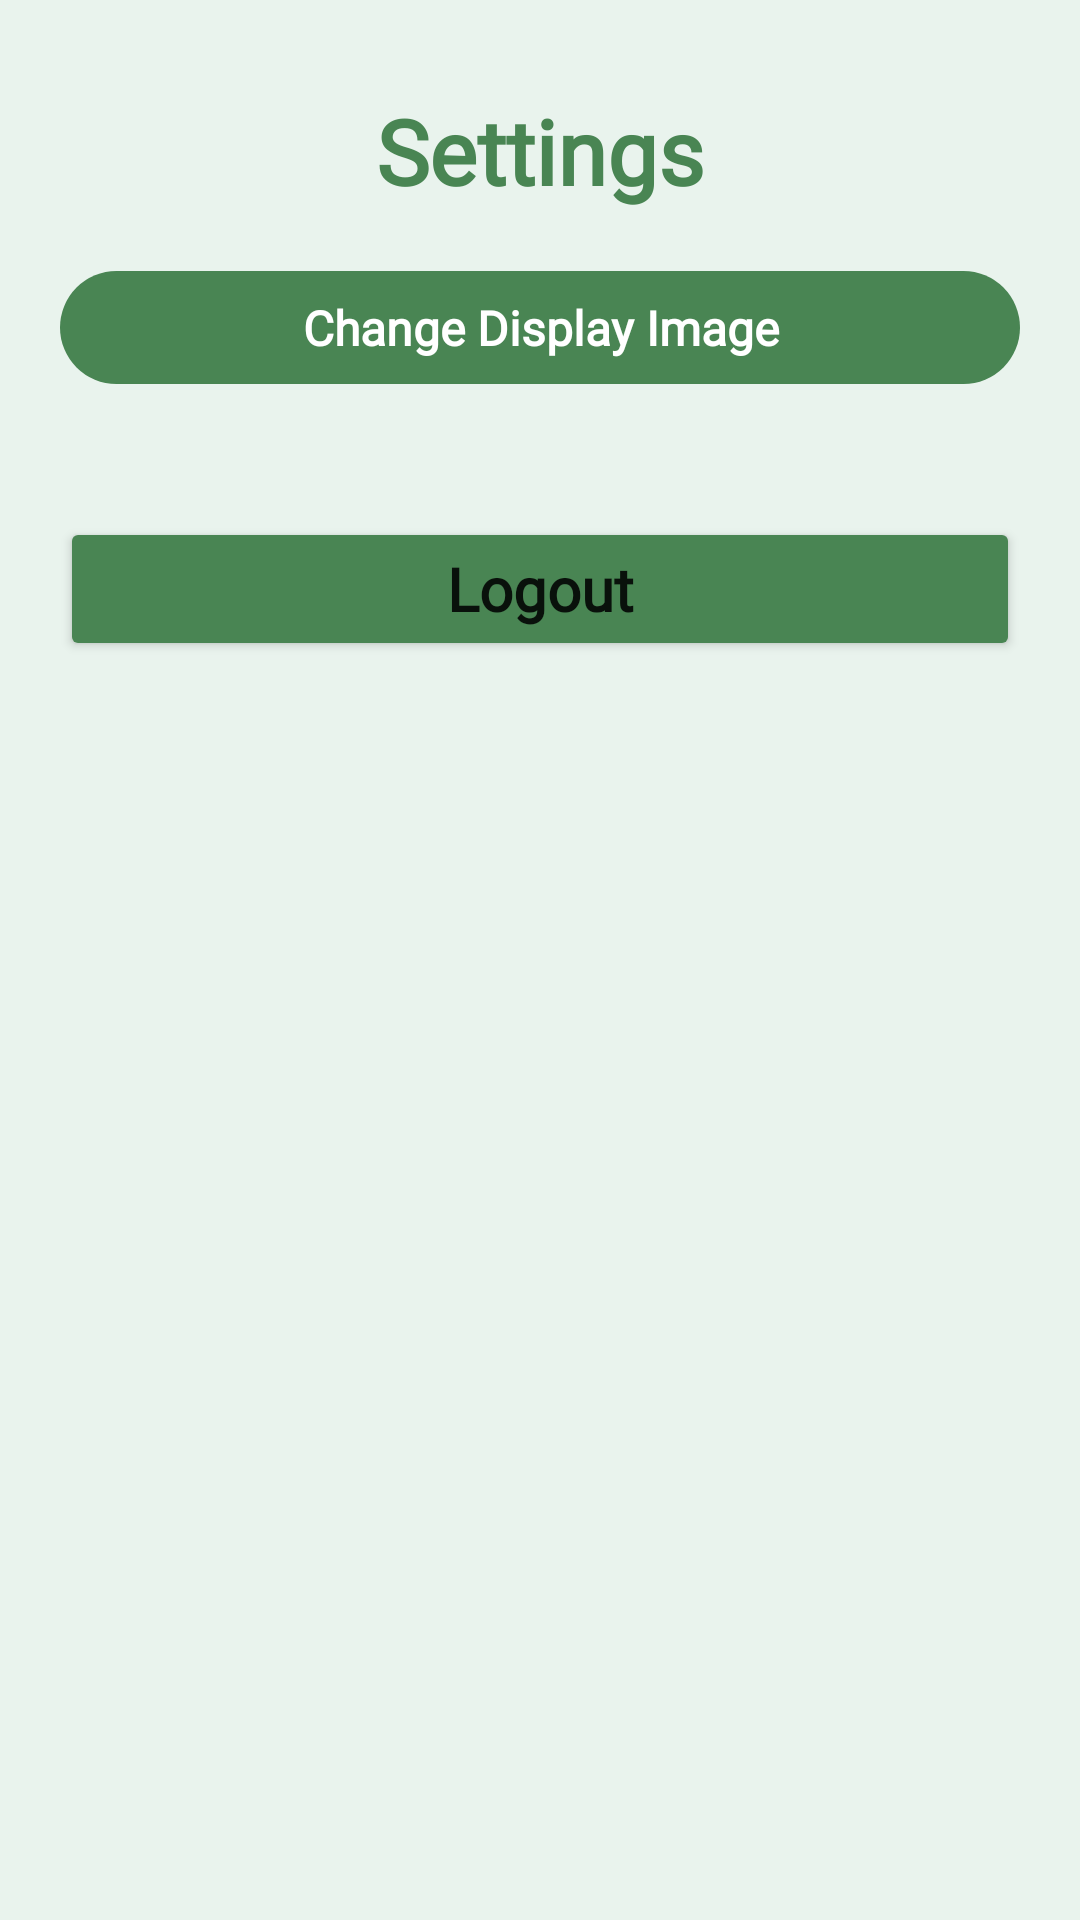

Layout XML and referenced resources for this Android screen:
<!-- AndroidManifest.xml: application theme Theme.Plantlets -->
<!-- res/layout/fragment_setting.xml -->
<?xml version="1.0" encoding="utf-8"?>
<androidx.constraintlayout.widget.ConstraintLayout xmlns:android="http://schemas.android.com/apk/res/android"
    xmlns:tools="http://schemas.android.com/tools"
    android:layout_width="match_parent"
    android:layout_height="match_parent"
    android:background="@color/green_grey"
    android:paddingVertical="20dp"
    android:paddingHorizontal="20dp"
    xmlns:app="http://schemas.android.com/apk/res-auto"
    tools:context=".fragments.seller.SettingFragment">

    <TextView
        android:id="@+id/tvLabelSetting"
        android:layout_width="@dimen/zero"
        android:layout_height="wrap_content"
        android:fontFamily="@font/futura_medium"
        android:text="Settings"
        android:textAlignment="center"
        android:textColor="@color/light_green"
        android:layout_marginTop="10dp"
        android:textSize="@dimen/font_normal_125"
        android:textStyle="bold"
        app:layout_constraintEnd_toEndOf="parent"
        app:layout_constraintStart_toStartOf="parent"
        app:layout_constraintTop_toTopOf="parent" />

    <TextView
        android:id="@+id/tvChangeDisplay"
        android:layout_width="@dimen/zero"
        android:layout_height="wrap_content"
        android:fontFamily="@font/futura_medium"
        android:text="Change Display Image"
        android:textAlignment="center"
        android:textColor="@color/white"
        android:layout_marginTop="20dp"
        android:textSize="@dimen/font_small_115"
        android:textStyle="bold"
        android:paddingVertical="8dp"
        android:background="@drawable/shape_curve_light_green"
        app:layout_constraintEnd_toEndOf="parent"
        app:layout_constraintStart_toStartOf="parent"
        app:layout_constraintTop_toBottomOf="@+id/tvLabelSetting" />

    <Button
        android:id="@+id/btnLogout"
        android:layout_width="@dimen/zero"
        android:layout_height="wrap_content"
        android:backgroundTint="@color/light_green"
        android:elevation="3dp"
        android:fontFamily="@font/futur"
        android:paddingVertical="@dimen/padding_small_150"
        android:text="Logout"
        android:textAllCaps="false"
        android:textSize="@dimen/font_small_150"
        android:textStyle="bold"
        app:layout_constraintBottom_toBottomOf="parent"
        app:layout_constraintEnd_toEndOf="parent"
        app:layout_constraintStart_toStartOf="parent"
        app:layout_constraintTop_toBottomOf="@+id/tvChangeDisplay"
        app:layout_constraintVertical_bias="0.100000024" />


</androidx.constraintlayout.widget.ConstraintLayout>
<!-- resources referenced by this layout -->
<resources>
  <color name="green_grey">#E9F3ED</color>
  <color name="light_green">#498553</color>
  <color name="white">#FFFFFFFF</color>
  <dimen name="font_normal_125">30sp</dimen>
  <dimen name="font_small_115">16sp</dimen>
  <dimen name="font_small_150">20sp</dimen>
  <dimen name="padding_small_150">7dp</dimen>
  <dimen name="zero">0dp</dimen>
  <!-- drawable shape_curve_light_green (drawable) -->
  <?xml version="1.0" encoding="utf-8"?>
  <selector xmlns:android="http://schemas.android.com/apk/res/android">
      <item>
          <shape android:shape="rectangle">
              <solid android:color="@color/light_green"/>
              <corners android:radius="20dp"/>
  
          </shape>
      </item>
  
  </selector>
  <style name="Theme.Plantlets" parent="Theme.MaterialComponents.Light.NoActionBar">
          
          <item name="colorPrimary">@color/purple_500</item>
          <item name="colorPrimaryVariant">@color/purple_700</item>
          <item name="colorOnPrimary">@color/white</item>
          
          <item name="colorSecondary">@color/teal_200</item>
          <item name="colorSecondaryVariant">@color/teal_700</item>
          <item name="colorOnSecondary">@color/black</item>
          
          <item name="android:statusBarColor">@android:color/transparent</item>
          
      </style>
  <color name="purple_500">#FF6200EE</color>
  <color name="purple_700">#FF3700B3</color>
  <color name="teal_200">#FF03DAC5</color>
  <color name="teal_700">#FF018786</color>
  <color name="black">#FF000000</color>
</resources>
